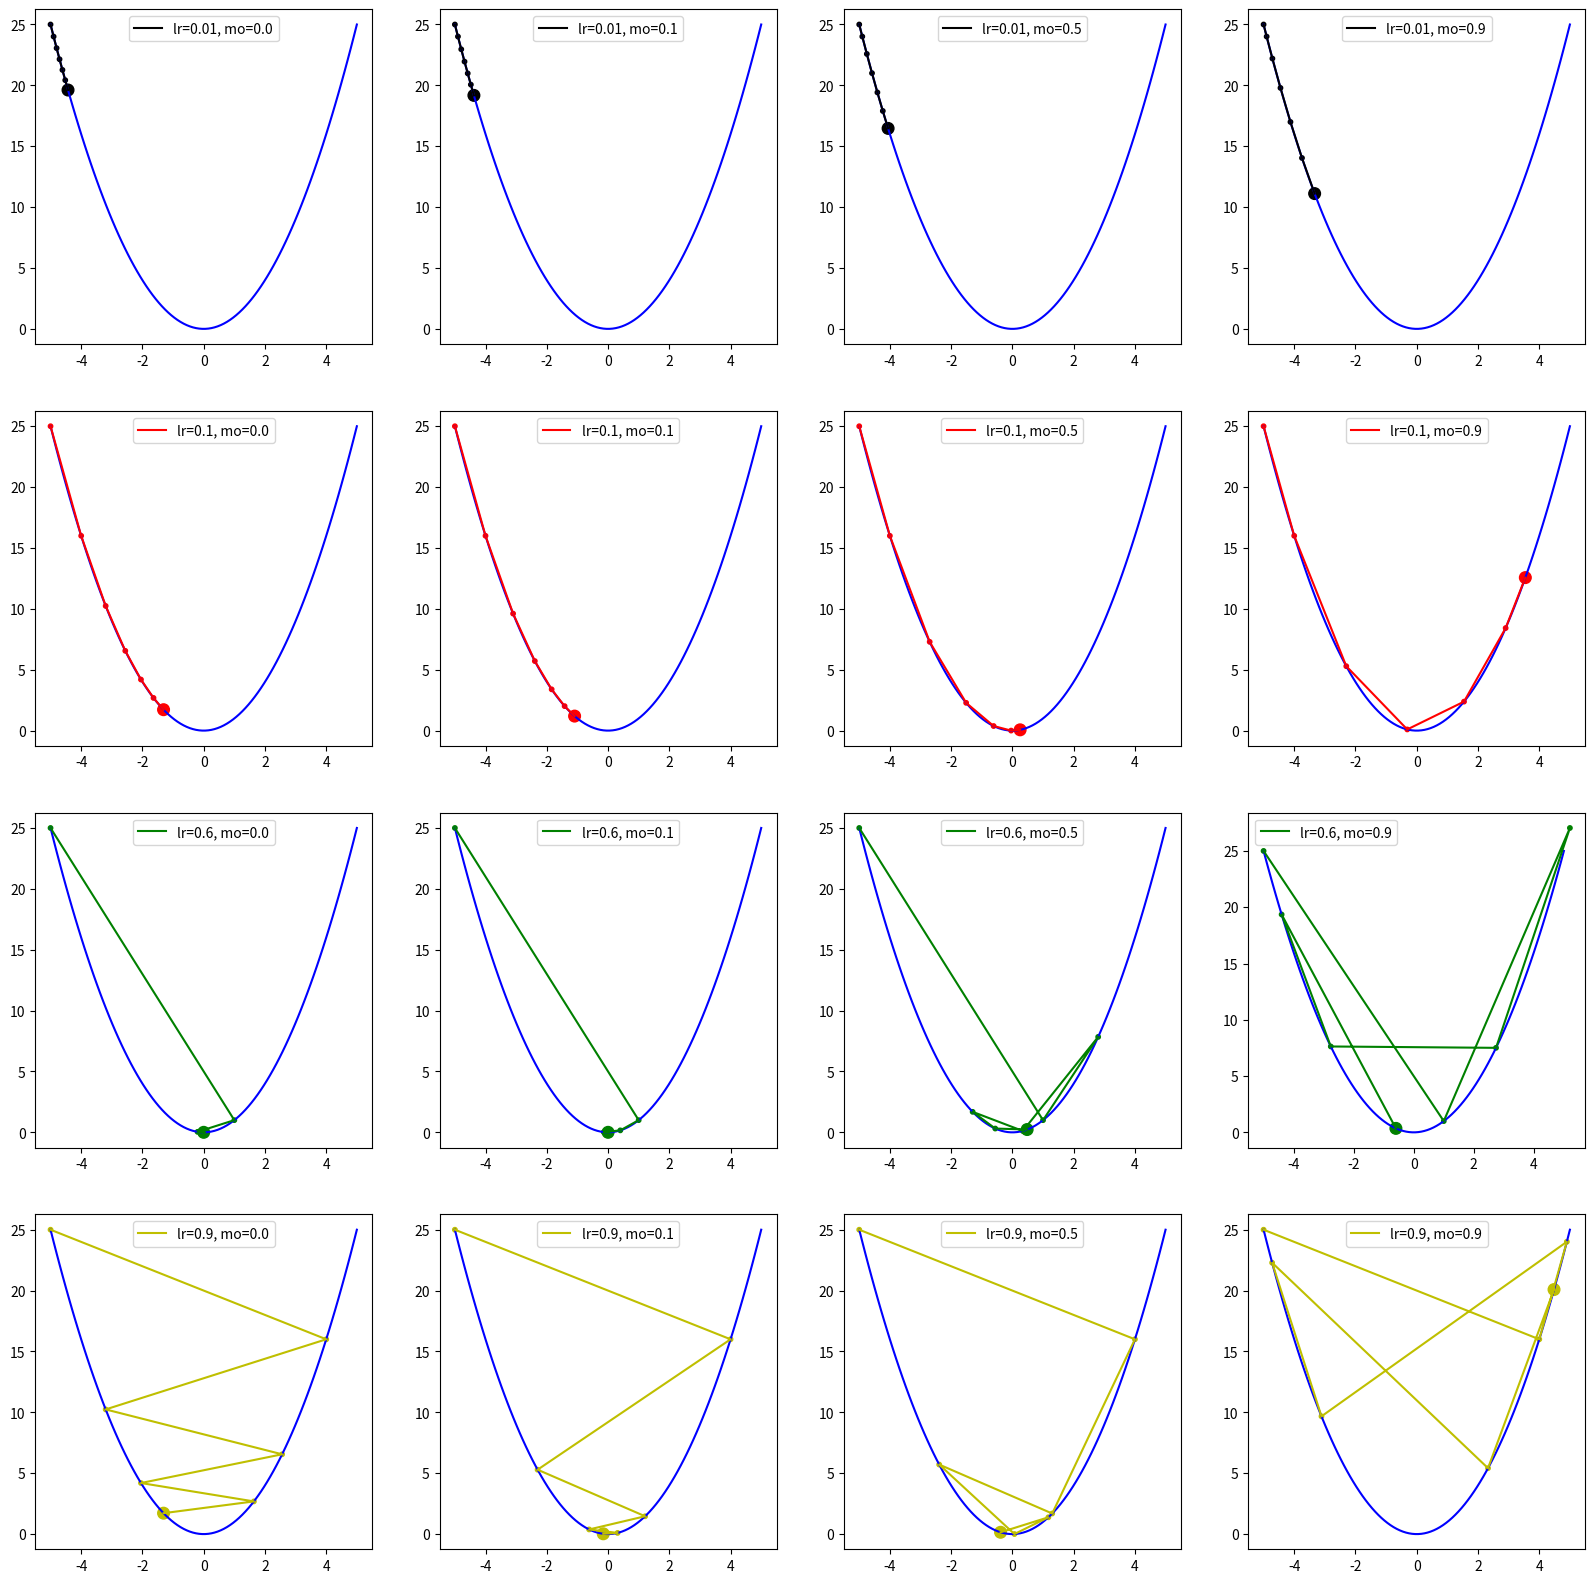

Generate this figure with matplotlib:
#-*- coding:utf-8 -*-
import numpy as np
import matplotlib.pyplot as plt

def evaluate_gradient(loss_function, data, params):
    """计算loss_function对params的梯度，根据data的大小有不同策略。
    """
    pass


#batch gradient descent
#目标函数是凸函数，保证收敛到全局最优点
#目标函数是非凸函数，保证收敛到局部最优点
#重复计算，每次都计算全部样本的梯度，在迭代轮次之间，可能会重复计算相同的梯度
#无法在线更新
#for i in range(nb_epochs):
#  params_grad = evaluate_gradient(loss_function, data, params)
#  params = params - learning_rate * params_grad


#stochastic gradient descent
#每次选择1个样本，计算梯度。
#导致每次的梯度变化比较大，梯度的方差比较大。loss下降的不是很平滑。可以指数降低lr
#有机会跳出鞍点
#计算简单，可以支持在线更新
#for i in range(nb_epochs):
#  np.random.shuffle(data)
#  for example in data:
#    params_grad = evaluate_gradient(loss_function, example, params)
#    params = params - learning_rate * params_grad


#mini-batch gradient descent
#综合利用了batch和stochastic的优点
#降低stochastic的梯度方差，loss下降更平滑。
#能利用矩阵计算达到降低计算复杂度的问题
#for i in range(nb_epochs):
#  np.random.shuffle(data)
#  for batch in get_batches(data, batch_size=50):
#    params_grad = evaluate_gradient(loss_function, batch, params)
#    params = params - learning_rate * params_grad


#梯度下降法的缺点：
#1.学习速率很难确定，需要交叉验证(CV)
#2.学习速率调度问题。某些场景下，需要对学习速率进行衰减。预定义衰减策略没有利用到数据的信息
#3.所有参数的学习速率是一致的。特征稀疏程度不一样，需要不同的学习速率，对于较少出现的特征，需要增加学习速率，对于较多的特征，需要降低学习速率
#跳出鞍点


#momentum
#冲量算法，物理意义表示力F作用一段时间t后的效果：F*t = Mv
#v_now = rho * v_prev + lr * d_now(params)
#params = params - v_now
#v_prev = v_now
#收敛速度更快，loss的变化的方差更小

#nesterov accelerated gradient
#v_now = rho * v_prev + lr * d_now(params - rho * v_prev)
#params = params - v_now

#上述方法解决的是，学习方向的问题，可以动态调整学习速率
#下面介绍解决动态调整学习速率的问题

# [redacted]
#g_t_i = d(theta_t-1_i)
#theta_t_i = theta_t-1_i - lr / (math.sqrt(G_t-1_ii) + epsilon) * g_t_i
#G_t_ii = sigma_k=0^t g_k_i * g_k_i
#G是对角矩阵，每个对角线上的元素是过去梯度的平方和
#为什么要除以根号G，目前暂时不明朗。试验结果不加根号的话，效果反而很差
#学习速率越来越小，最后出现参数不更新的情况

# [redacted]
#对G矩阵做指数加权平均，G_t = gamma * G_t-1 + (1 - gamma) * g_t * g_t

#Adam
#将冲量法和自适应学习速率法结合
#方向g_t = beta1 * g_t-1 + (1 - beta1) * d_now(theta)
#学习速率衰减银子G_t = beta2 * G_t-1 + (1 - beta2) * d_now(theta) * d_now(theta)
#g_t = g_t / (1 - beta1 ** t) 偏差修正，原因：因为如果beta取值较大的情况下，g和G会取趋向于0的值，除以1-beta**t是为了使得g_t是梯度的无偏估计，对G同理
#G_t = G_t / (1 - beta2 ** t)
#theta_t = theta_t-1 - lr / (math.sqrt(G_t-1_ii) + epsilon) * g_t
#推荐值：lr=0.002 beta1 = 0.9 beta2=0.999, eps=1e-8

#AdaMax
#将学习速率衰减的2次方换成p次方，p越大，数值会越不稳定,why?
#p->无穷大时，数值稳定
#G_t = beta2 ** p * G_t-1 + (1 - beta2 ** p) * d_now(theta) ** p
#p->无穷大时,上式等于下式
#G_t = max(beta2 * G_t-1, math.abs(d_now(theta)))
#theta_t = theta_t-1 - lr / G_t * g_t
#推荐值：lr=0.002 beta1 = 0.9 beta2=0.999

#

def SGD(X, y, params, learning_rate=0.1):
    params_gradient = eval_gradient(X, y, params)
    params -= lr * params_gradient
    return params

def momentum(X, y, params, velocity=0.0, gamma=0.9, learning_rate=0.1):
    params_gradient = eval_gradient(X, y, params)
    velocity = gamma * velocity + learning_rate * params_gradient
    params -= velocity
    return params, velocity

def nag(X, y, params, velocity=0.0, gamma=0.9, learning_rate=0.1):
    params_gradient = eval_gradient(X, y, params - gamma * velocity)
    velocity = gamma * velocity + learning_rate * params_gradient
    params -= velocity
    return params, velocity

def adagrad(X, y, params, G=0, eps=1e-8, learning_rate=0.1):
    params_gradient = eval_gradient(X, y, params)
    G += params_gradient ** 2
    params -= learning_rate / np.sqrt(G + eps) * params_gradient
    return params, G

def RMSprop(X, y, params, G=0, gamma=0.9, eps=1e-8, learning_rate=0.1):
    params_gradient = eval_gradient(X, y, params)
    G = gamma * G + (1 - gamma) * params_gradient ** 2
    params -= learning_Rate / np.sqrt(G + eps) * params_gradient
    return params, G

def adam(X, y, params, correction=False, iter_num=1, velocity=0, beta1=0.9, G=0, beta2=0.99, eps=1e-8, learning_rate=0.1):
    params_gradient = eval_gradient(X, y, params)
    velocity = beta1 * velocity + (1 - beta1) * params_gradient
    G = beta2 * G + (1 - beta2) * params_gradient ** 2
    if correction:
        velocity /= (1 - beta1 ** iter_num)
        G /= (1 - beta2 ** iter_num)
    params -= learning_rate / (np.sqrt(G) + eps) * velocity
    return params, velocity, G

import numpy as np
import matplotlib.pyplot as plt


# 目标函数:y=x^2
def func(x):
    return np.square(x)


# 目标函数一阶导数:dy/dx=2*x
def dfunc(x):
    return 2 * x

def GD_momentum(x_start, df, epochs, lr, momentum):
    """
    带有冲量的梯度下降法。
    :param x_start: x的起始点
    :param df: 目标函数的一阶导函数
    :param epochs: 迭代周期
    :param lr: 学习率
    :param momentum: 冲量
    :return: x在每次迭代后的位置（包括起始点），长度为epochs+1
    """
    xs = np.zeros(epochs+1)
    x = x_start
    xs[0] = x
    v = 0
    for i in range(epochs):
        dx = df(x)
        # v表示x要改变的幅度
        v = - dx * lr + momentum * v
        x += v
        xs[i+1] = x
    return xs

def demo2_GD_momentum():
    line_x = np.linspace(-5, 5, 100)
    line_y = func(line_x)
    plt.figure('Gradient Desent: Learning Rate, Momentum', figsize=(20, 20))

    x_start = -5
    epochs = 6

    lr = [0.01, 0.1, 0.6, 0.9]
    momentum = [0.0, 0.1, 0.5, 0.9]

    color = ['k', 'r', 'g', 'y']

    row = len(lr)
    col = len(momentum)
    size = np.ones(epochs+1) * 10
    size[-1] = 70
    for i in range(row):
        for j in range(col):
            x = GD_momentum(x_start, dfunc, epochs, lr=lr[i], momentum=momentum[j])
            plt.subplot(row, col, i * col + j + 1)
            plt.plot(line_x, line_y, c='b')
            plt.plot(x, func(x), c=color[i], label='lr={}, mo={}'.format(lr[i], momentum[j]))
            plt.scatter(x, func(x), c=color[i], s=size)
            plt.legend(loc=0)
    plt.show()


if __name__ == "__main__":
    demo2_GD_momentum()
